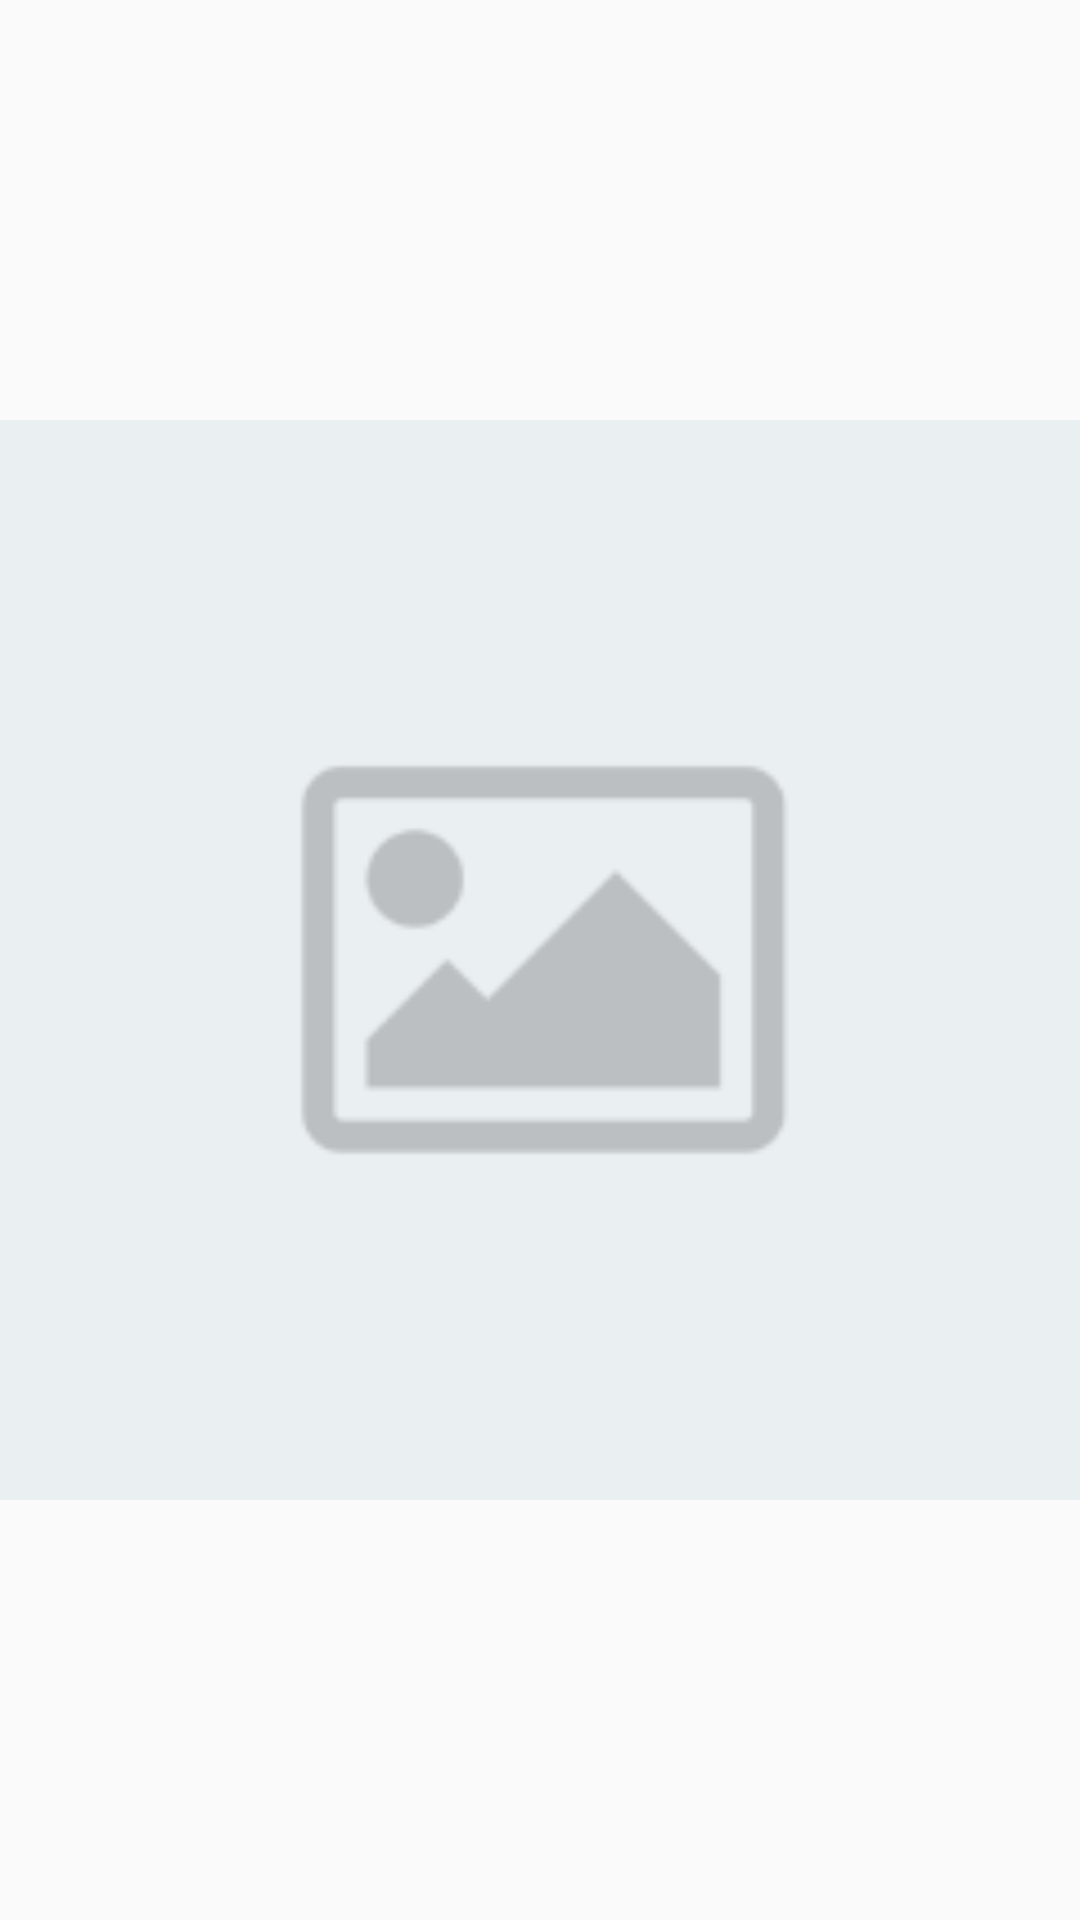

Android layout source for this screen:
<!-- AndroidManifest.xml: application theme AppTheme -->
<!-- res/layout/all_photos_item.xml -->
<?xml version="1.0" encoding="utf-8"?>
<ImageView
    xmlns:android="http://schemas.android.com/apk/res/android"
    android:id="@+id/bitmap_image_view1"
    android:layout_width="89dp"
    android:layout_height="89dp"
    android:layout_margin="0.5dp"
    android:src="@drawable/ic_default_image"/>
<!-- resources referenced by this layout -->
<resources>
  <!-- drawable ic_default_image: png bitmap (drawable-hdpi, 1607 bytes) -->
  <style name="AppTheme" parent="Theme.AppCompat.Light.NoActionBar">
          
          <item name="colorPrimary">@color/colorPrimary</item>
          <item name="colorPrimaryDark">@color/colorAccent</item>
          <item name="colorAccent">@color/colorAccent</item>
      </style>
  <color name="colorPrimary">#FAFAFA</color>
  <color name="colorAccent">#212121</color>
</resources>
